3-way image classification set "data" from GitHub (Zion74/PV-panel-classification); label vocabulary: no ash, little ash, fully covered in ash.

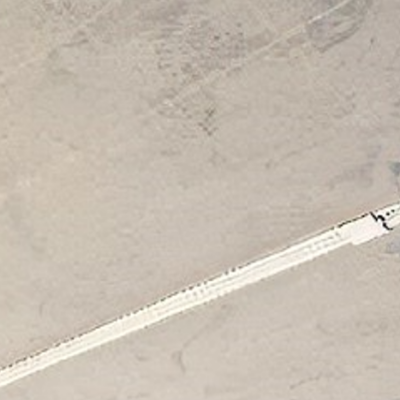
Label: fully covered in ash

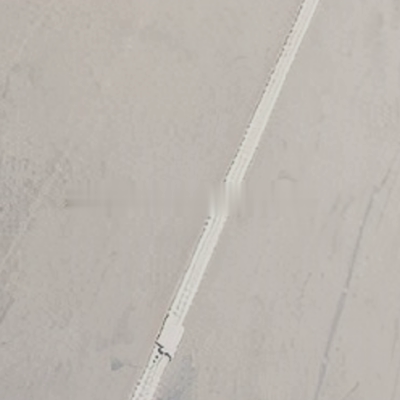
Label: fully covered in ash

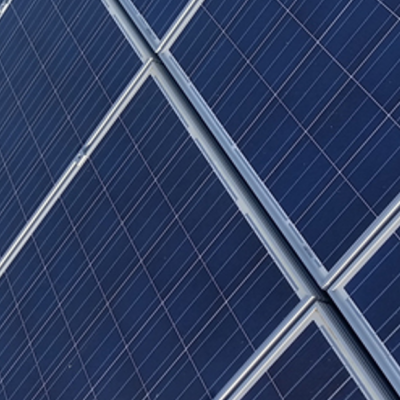
Label: no ash

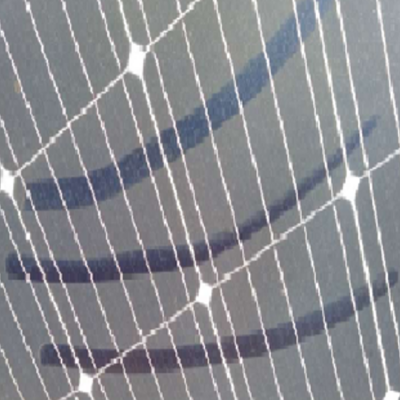
Label: little ash

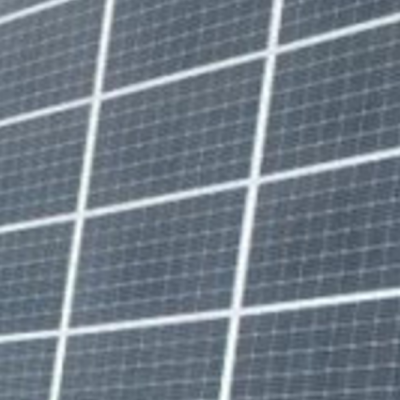
Label: no ash

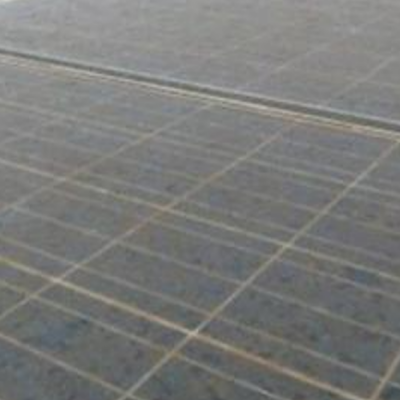
Label: little ash
